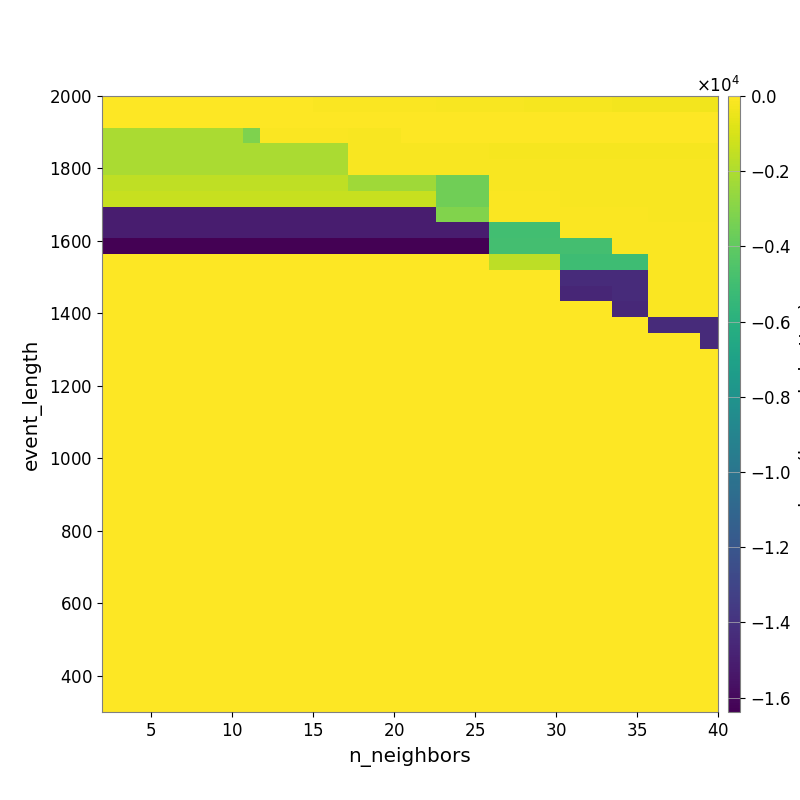

The file beside this chart, header and first rows:
-1.898801573346432292e+01, -2.056160148202435067e+01, -2.101428077634945168e+01, -2.381519604759376563e+01, -2.513540308951860425e+01, -2.855440864093280240e+01, -3.200741566644391156e+01, -3.576144730180536158e+01, -4.088528877063002653e+01, -4.441251453919646508e+01, -4.873949384393272055e+01, -5.626375010236671415e+01, -6.803040065372226763e+01, -7.338318611163460048e+01, -8.948142777265222492e+01, -9.516801356899912889e+01, -1.015949565317751535e+02, -1.114376201431547599e+02, -1.227491204444354196e+02, -1.393581012374372676e+02, -1.503989839828393826e+02, -1.598362902773269525e+02, -1.725993610053116640e+02, -1.839153858004329720e+02
-1.598762348464359917e+01, -1.598762348464359917e+01, -1.598762348464359917e+01, -1.598762348464359917e+01, -1.598762348464359917e+01, -1.598762348464359917e+01, -1.598762348464359917e+01, -1.598762348464359917e+01, -2.349165449642276471e+01, -2.118809469483395702e+01, -1.940667539879570569e+01, -1.940667539879570569e+01, -2.051502345994401821e+01, -1.983398748834673242e+01, -2.921477351756819019e+01, -2.982985066079038816e+01, -3.004543380638547845e+01, -2.716649428233503727e+01, -2.808824865924977132e+01, -3.131810673345680129e+01, -3.217628642255061067e+01, -3.310832589028282769e+01, -3.297254349028379039e+01, -3.521228023281734210e+01
-2.084206403292723280e+03, -2.084206403292723280e+03, -2.084206403292723280e+03, -2.084206403292723280e+03, -2.084206403292723280e+03, -2.084206403292723280e+03, -2.084206403292723280e+03, -2.084206403292723280e+03, -3.185118128944615819e+03, -1.270557935027702285e+02, -1.270557935027702285e+02, -1.270557935027702285e+02, -1.270557935027702285e+02, -1.270557935027702285e+02, -1.781336861925154835e+02, -1.776247645168328404e+02, -1.776247645168328404e+02, -2.191969172576547464e+01, -2.323238392317756151e+01, -3.030752599992043628e+01, -3.030752599992043628e+01, -3.030752599992043628e+01, -3.030752599992043628e+01, -2.892348488553734853e+01
-2.084206403292723280e+03, -2.084206403292723280e+03, -2.084206403292723280e+03, -2.084206403292723280e+03, -2.084206403292723280e+03, -2.084206403292723280e+03, -2.084206403292723280e+03, -2.084206403292723280e+03, -2.084206403292723280e+03, -2.084206403292723280e+03, -2.084206403292723280e+03, -2.084206403292723280e+03, -2.084206403292723280e+03, -2.084206403292723280e+03, -1.501853228717481272e+02, -1.363988942614307405e+02, -1.363988942614307405e+02, -1.363988942614307405e+02, -1.468529283949341107e+02, -1.893465675420117975e+02, -1.893465675420117975e+02, -1.893465675420117975e+02, -2.075451935708993005e+02, -2.075451935708993005e+02
-2.084206403292723280e+03, -2.084206403292723280e+03, -2.084206403292723280e+03, -2.084206403292723280e+03, -2.084206403292723280e+03, -2.084206403292723280e+03, -2.084206403292723280e+03, -2.084206403292723280e+03, -2.084206403292723280e+03, -2.084206403292723280e+03, -2.084206403292723280e+03, -2.084206403292723280e+03, -2.084206403292723280e+03, -2.084206403292723280e+03, -1.845728662346285205e+02, -1.845728662346285205e+02, -1.845728662346285205e+02, -1.845728662346285205e+02, -1.845728662346285205e+02, -1.578529344773284890e+02, -1.578529344773284890e+02, -1.578529344773284890e+02, -1.792994005631332755e+02, -1.818860436916398839e+02
-1.584918165803770307e+03, -1.584918165803770307e+03, -1.584918165803770307e+03, -1.584918165803770307e+03, -1.584918165803770307e+03, -1.584918165803770307e+03, -1.584918165803770307e+03, -1.584918165803770307e+03, -1.584918165803770307e+03, -1.584918165803770307e+03, -1.584918165803770307e+03, -1.584918165803770307e+03, -1.584918165803770307e+03, -1.584918165803770307e+03, -2.308900937075437014e+03, -2.308900937075437014e+03, -2.308900937075437014e+03, -2.308900937075437014e+03, -2.308900937075437014e+03, -3.548007173659746513e+03, -3.548007173659746513e+03, -3.548007173659746513e+03, -1.393124945166748603e+02, -1.385283400984094726e+02
-1.362305749520725612e+03, -1.362305749520725612e+03, -1.362305749520725612e+03, -1.362305749520725612e+03, -1.362305749520725612e+03, -1.362305749520725612e+03, -1.362305749520725612e+03, -1.362305749520725612e+03, -1.362305749520725612e+03, -1.362305749520725612e+03, -1.362305749520725612e+03, -1.362305749520725612e+03, -1.362305749520725612e+03, -1.362305749520725612e+03, -1.362305749520725612e+03, -1.362305749520725612e+03, -1.362305749520725612e+03, -1.362305749520725612e+03, -1.362305749520725612e+03, -3.535106586897554280e+03, -3.535106586897554280e+03, -3.535106586897554280e+03, -1.220536682167587230e+02, -1.220536682167587230e+02
-1.504966217681103080e+04, -1.504966217681103080e+04, -1.504966217681103080e+04, -1.504966217681103080e+04, -1.504966217681103080e+04, -1.504966217681103080e+04, -1.504966217681103080e+04, -1.504966217681103080e+04, -1.504966217681103080e+04, -1.504966217681103080e+04, -1.504966217681103080e+04, -1.504966217681103080e+04, -1.504966217681103080e+04, -1.504966217681103080e+04, -1.504966217681103080e+04, -1.504966217681103080e+04, -1.504966217681103080e+04, -1.504966217681103080e+04, -1.504966217681103080e+04, -3.092875668197178584e+03, -3.092875668197178584e+03, -3.092875668197178584e+03, -9.650506204514792330e+01, -9.650506204514792330e+01
-1.504966217681103080e+04, -1.504966217681103080e+04, -1.504966217681103080e+04, -1.504966217681103080e+04, -1.504966217681103080e+04, -1.504966217681103080e+04, -1.504966217681103080e+04, -1.504966217681103080e+04, -1.504966217681103080e+04, -1.504966217681103080e+04, -1.504966217681103080e+04, -1.504966217681103080e+04, -1.504966217681103080e+04, -1.504966217681103080e+04, -1.504966217681103080e+04, -1.504966217681103080e+04, -1.504966217681103080e+04, -1.504966217681103080e+04, -1.504966217681103080e+04, -1.504966217681103080e+04, -1.504966217681103080e+04, -1.504966217681103080e+04, -4.945823002132909096e+03, -4.945823002132909096e+03
-1.638399731922149658e+04, -1.638399731922149658e+04, -1.638399731922149658e+04, -1.638399731922149658e+04, -1.638399731922149658e+04, -1.638399731922149658e+04, -1.638399731922149658e+04, -1.638399731922149658e+04, -1.638399731922149658e+04, -1.638399731922149658e+04, -1.638399731922149658e+04, -1.638399731922149658e+04, -1.638399731922149658e+04, -1.638399731922149658e+04, -1.638399731922149658e+04, -1.638399731922149658e+04, -1.638399731922149658e+04, -1.638399731922149658e+04, -1.638399731922149658e+04, -1.638399731922149658e+04, -1.638399731922149658e+04, -1.638399731922149658e+04, -4.915582638813080848e+03, -4.915582638813080848e+03
0.000000000000000000e+00, 0.000000000000000000e+00, 0.000000000000000000e+00, 0.000000000000000000e+00, 0.000000000000000000e+00, 0.000000000000000000e+00, 0.000000000000000000e+00, 0.000000000000000000e+00, 0.000000000000000000e+00, 0.000000000000000000e+00, 0.000000000000000000e+00, 0.000000000000000000e+00, 0.000000000000000000e+00, 0.000000000000000000e+00, 0.000000000000000000e+00, 0.000000000000000000e+00, 0.000000000000000000e+00, 0.000000000000000000e+00, 0.000000000000000000e+00, 0.000000000000000000e+00, 0.000000000000000000e+00, 0.000000000000000000e+00, -1.619709581169115609e+03, -1.619709581169115609e+03
0.000000000000000000e+00, 0.000000000000000000e+00, 0.000000000000000000e+00, 0.000000000000000000e+00, 0.000000000000000000e+00, 0.000000000000000000e+00, 0.000000000000000000e+00, 0.000000000000000000e+00, 0.000000000000000000e+00, 0.000000000000000000e+00, 0.000000000000000000e+00, 0.000000000000000000e+00, 0.000000000000000000e+00, 0.000000000000000000e+00, 0.000000000000000000e+00, 0.000000000000000000e+00, 0.000000000000000000e+00, 0.000000000000000000e+00, 0.000000000000000000e+00, 0.000000000000000000e+00, 0.000000000000000000e+00, 0.000000000000000000e+00, 0.000000000000000000e+00, 0.000000000000000000e+00
0.000000000000000000e+00, 0.000000000000000000e+00, 0.000000000000000000e+00, 0.000000000000000000e+00, 0.000000000000000000e+00, 0.000000000000000000e+00, 0.000000000000000000e+00, 0.000000000000000000e+00, 0.000000000000000000e+00, 0.000000000000000000e+00, 0.000000000000000000e+00, 0.000000000000000000e+00, 0.000000000000000000e+00, 0.000000000000000000e+00, 0.000000000000000000e+00, 0.000000000000000000e+00, 0.000000000000000000e+00, 0.000000000000000000e+00, 0.000000000000000000e+00, 0.000000000000000000e+00, 0.000000000000000000e+00, 0.000000000000000000e+00, 0.000000000000000000e+00, 0.000000000000000000e+00
0.000000000000000000e+00, 0.000000000000000000e+00, 0.000000000000000000e+00, 0.000000000000000000e+00, 0.000000000000000000e+00, 0.000000000000000000e+00, 0.000000000000000000e+00, 0.000000000000000000e+00, 0.000000000000000000e+00, 0.000000000000000000e+00, 0.000000000000000000e+00, 0.000000000000000000e+00, 0.000000000000000000e+00, 0.000000000000000000e+00, 0.000000000000000000e+00, 0.000000000000000000e+00, 0.000000000000000000e+00, 0.000000000000000000e+00, 0.000000000000000000e+00, 0.000000000000000000e+00, 0.000000000000000000e+00, 0.000000000000000000e+00, 0.000000000000000000e+00, 0.000000000000000000e+00
0.000000000000000000e+00, 0.000000000000000000e+00, 0.000000000000000000e+00, 0.000000000000000000e+00, 0.000000000000000000e+00, 0.000000000000000000e+00, 0.000000000000000000e+00, 0.000000000000000000e+00, 0.000000000000000000e+00, 0.000000000000000000e+00, 0.000000000000000000e+00, 0.000000000000000000e+00, 0.000000000000000000e+00, 0.000000000000000000e+00, 0.000000000000000000e+00, 0.000000000000000000e+00, 0.000000000000000000e+00, 0.000000000000000000e+00, 0.000000000000000000e+00, 0.000000000000000000e+00, 0.000000000000000000e+00, 0.000000000000000000e+00, 0.000000000000000000e+00, 0.000000000000000000e+00
0.000000000000000000e+00, 0.000000000000000000e+00, 0.000000000000000000e+00, 0.000000000000000000e+00, 0.000000000000000000e+00, 0.000000000000000000e+00, 0.000000000000000000e+00, 0.000000000000000000e+00, 0.000000000000000000e+00, 0.000000000000000000e+00, 0.000000000000000000e+00, 0.000000000000000000e+00, 0.000000000000000000e+00, 0.000000000000000000e+00, 0.000000000000000000e+00, 0.000000000000000000e+00, 0.000000000000000000e+00, 0.000000000000000000e+00, 0.000000000000000000e+00, 0.000000000000000000e+00, 0.000000000000000000e+00, 0.000000000000000000e+00, 0.000000000000000000e+00, 0.000000000000000000e+00
0.000000000000000000e+00, 0.000000000000000000e+00, 0.000000000000000000e+00, 0.000000000000000000e+00, 0.000000000000000000e+00, 0.000000000000000000e+00, 0.000000000000000000e+00, 0.000000000000000000e+00, 0.000000000000000000e+00, 0.000000000000000000e+00, 0.000000000000000000e+00, 0.000000000000000000e+00, 0.000000000000000000e+00, 0.000000000000000000e+00, 0.000000000000000000e+00, 0.000000000000000000e+00, 0.000000000000000000e+00, 0.000000000000000000e+00, 0.000000000000000000e+00, 0.000000000000000000e+00, 0.000000000000000000e+00, 0.000000000000000000e+00, 0.000000000000000000e+00, 0.000000000000000000e+00
0.000000000000000000e+00, 0.000000000000000000e+00, 0.000000000000000000e+00, 0.000000000000000000e+00, 0.000000000000000000e+00, 0.000000000000000000e+00, 0.000000000000000000e+00, 0.000000000000000000e+00, 0.000000000000000000e+00, 0.000000000000000000e+00, 0.000000000000000000e+00, 0.000000000000000000e+00, 0.000000000000000000e+00, 0.000000000000000000e+00, 0.000000000000000000e+00, 0.000000000000000000e+00, 0.000000000000000000e+00, 0.000000000000000000e+00, 0.000000000000000000e+00, 0.000000000000000000e+00, 0.000000000000000000e+00, 0.000000000000000000e+00, 0.000000000000000000e+00, 0.000000000000000000e+00
0.000000000000000000e+00, 0.000000000000000000e+00, 0.000000000000000000e+00, 0.000000000000000000e+00, 0.000000000000000000e+00, 0.000000000000000000e+00, 0.000000000000000000e+00, 0.000000000000000000e+00, 0.000000000000000000e+00, 0.000000000000000000e+00, 0.000000000000000000e+00, 0.000000000000000000e+00, 0.000000000000000000e+00, 0.000000000000000000e+00, 0.000000000000000000e+00, 0.000000000000000000e+00, 0.000000000000000000e+00, 0.000000000000000000e+00, 0.000000000000000000e+00, 0.000000000000000000e+00, 0.000000000000000000e+00, 0.000000000000000000e+00, 0.000000000000000000e+00, 0.000000000000000000e+00
0.000000000000000000e+00, 0.000000000000000000e+00, 0.000000000000000000e+00, 0.000000000000000000e+00, 0.000000000000000000e+00, 0.000000000000000000e+00, 0.000000000000000000e+00, 0.000000000000000000e+00, 0.000000000000000000e+00, 0.000000000000000000e+00, 0.000000000000000000e+00, 0.000000000000000000e+00, 0.000000000000000000e+00, 0.000000000000000000e+00, 0.000000000000000000e+00, 0.000000000000000000e+00, 0.000000000000000000e+00, 0.000000000000000000e+00, 0.000000000000000000e+00, 0.000000000000000000e+00, 0.000000000000000000e+00, 0.000000000000000000e+00, 0.000000000000000000e+00, 0.000000000000000000e+00
0.000000000000000000e+00, 0.000000000000000000e+00, 0.000000000000000000e+00, 0.000000000000000000e+00, 0.000000000000000000e+00, 0.000000000000000000e+00, 0.000000000000000000e+00, 0.000000000000000000e+00, 0.000000000000000000e+00, 0.000000000000000000e+00, 0.000000000000000000e+00, 0.000000000000000000e+00, 0.000000000000000000e+00, 0.000000000000000000e+00, 0.000000000000000000e+00, 0.000000000000000000e+00, 0.000000000000000000e+00, 0.000000000000000000e+00, 0.000000000000000000e+00, 0.000000000000000000e+00, 0.000000000000000000e+00, 0.000000000000000000e+00, 0.000000000000000000e+00, 0.000000000000000000e+00
0.000000000000000000e+00, 0.000000000000000000e+00, 0.000000000000000000e+00, 0.000000000000000000e+00, 0.000000000000000000e+00, 0.000000000000000000e+00, 0.000000000000000000e+00, 0.000000000000000000e+00, 0.000000000000000000e+00, 0.000000000000000000e+00, 0.000000000000000000e+00, 0.000000000000000000e+00, 0.000000000000000000e+00, 0.000000000000000000e+00, 0.000000000000000000e+00, 0.000000000000000000e+00, 0.000000000000000000e+00, 0.000000000000000000e+00, 0.000000000000000000e+00, 0.000000000000000000e+00, 0.000000000000000000e+00, 0.000000000000000000e+00, 0.000000000000000000e+00, 0.000000000000000000e+00
0.000000000000000000e+00, 0.000000000000000000e+00, 0.000000000000000000e+00, 0.000000000000000000e+00, 0.000000000000000000e+00, 0.000000000000000000e+00, 0.000000000000000000e+00, 0.000000000000000000e+00, 0.000000000000000000e+00, 0.000000000000000000e+00, 0.000000000000000000e+00, 0.000000000000000000e+00, 0.000000000000000000e+00, 0.000000000000000000e+00, 0.000000000000000000e+00, 0.000000000000000000e+00, 0.000000000000000000e+00, 0.000000000000000000e+00, 0.000000000000000000e+00, 0.000000000000000000e+00, 0.000000000000000000e+00, 0.000000000000000000e+00, 0.000000000000000000e+00, 0.000000000000000000e+00
0.000000000000000000e+00, 0.000000000000000000e+00, 0.000000000000000000e+00, 0.000000000000000000e+00, 0.000000000000000000e+00, 0.000000000000000000e+00, 0.000000000000000000e+00, 0.000000000000000000e+00, 0.000000000000000000e+00, 0.000000000000000000e+00, 0.000000000000000000e+00, 0.000000000000000000e+00, 0.000000000000000000e+00, 0.000000000000000000e+00, 0.000000000000000000e+00, 0.000000000000000000e+00, 0.000000000000000000e+00, 0.000000000000000000e+00, 0.000000000000000000e+00, 0.000000000000000000e+00, 0.000000000000000000e+00, 0.000000000000000000e+00, 0.000000000000000000e+00, 0.000000000000000000e+00
0.000000000000000000e+00, 0.000000000000000000e+00, 0.000000000000000000e+00, 0.000000000000000000e+00, 0.000000000000000000e+00, 0.000000000000000000e+00, 0.000000000000000000e+00, 0.000000000000000000e+00, 0.000000000000000000e+00, 0.000000000000000000e+00, 0.000000000000000000e+00, 0.000000000000000000e+00, 0.000000000000000000e+00, 0.000000000000000000e+00, 0.000000000000000000e+00, 0.000000000000000000e+00, 0.000000000000000000e+00, 0.000000000000000000e+00, 0.000000000000000000e+00, 0.000000000000000000e+00, 0.000000000000000000e+00, 0.000000000000000000e+00, 0.000000000000000000e+00, 0.000000000000000000e+00
0.000000000000000000e+00, 0.000000000000000000e+00, 0.000000000000000000e+00, 0.000000000000000000e+00, 0.000000000000000000e+00, 0.000000000000000000e+00, 0.000000000000000000e+00, 0.000000000000000000e+00, 0.000000000000000000e+00, 0.000000000000000000e+00, 0.000000000000000000e+00, 0.000000000000000000e+00, 0.000000000000000000e+00, 0.000000000000000000e+00, 0.000000000000000000e+00, 0.000000000000000000e+00, 0.000000000000000000e+00, 0.000000000000000000e+00, 0.000000000000000000e+00, 0.000000000000000000e+00, 0.000000000000000000e+00, 0.000000000000000000e+00, 0.000000000000000000e+00, 0.000000000000000000e+00
0.000000000000000000e+00, 0.000000000000000000e+00, 0.000000000000000000e+00, 0.000000000000000000e+00, 0.000000000000000000e+00, 0.000000000000000000e+00, 0.000000000000000000e+00, 0.000000000000000000e+00, 0.000000000000000000e+00, 0.000000000000000000e+00, 0.000000000000000000e+00, 0.000000000000000000e+00, 0.000000000000000000e+00, 0.000000000000000000e+00, 0.000000000000000000e+00, 0.000000000000000000e+00, 0.000000000000000000e+00, 0.000000000000000000e+00, 0.000000000000000000e+00, 0.000000000000000000e+00, 0.000000000000000000e+00, 0.000000000000000000e+00, 0.000000000000000000e+00, 0.000000000000000000e+00
0.000000000000000000e+00, 0.000000000000000000e+00, 0.000000000000000000e+00, 0.000000000000000000e+00, 0.000000000000000000e+00, 0.000000000000000000e+00, 0.000000000000000000e+00, 0.000000000000000000e+00, 0.000000000000000000e+00, 0.000000000000000000e+00, 0.000000000000000000e+00, 0.000000000000000000e+00, 0.000000000000000000e+00, 0.000000000000000000e+00, 0.000000000000000000e+00, 0.000000000000000000e+00, 0.000000000000000000e+00, 0.000000000000000000e+00, 0.000000000000000000e+00, 0.000000000000000000e+00, 0.000000000000000000e+00, 0.000000000000000000e+00, 0.000000000000000000e+00, 0.000000000000000000e+00
0.000000000000000000e+00, 0.000000000000000000e+00, 0.000000000000000000e+00, 0.000000000000000000e+00, 0.000000000000000000e+00, 0.000000000000000000e+00, 0.000000000000000000e+00, 0.000000000000000000e+00, 0.000000000000000000e+00, 0.000000000000000000e+00, 0.000000000000000000e+00, 0.000000000000000000e+00, 0.000000000000000000e+00, 0.000000000000000000e+00, 0.000000000000000000e+00, 0.000000000000000000e+00, 0.000000000000000000e+00, 0.000000000000000000e+00, 0.000000000000000000e+00, 0.000000000000000000e+00, 0.000000000000000000e+00, 0.000000000000000000e+00, 0.000000000000000000e+00, 0.000000000000000000e+00
0.000000000000000000e+00, 0.000000000000000000e+00, 0.000000000000000000e+00, 0.000000000000000000e+00, 0.000000000000000000e+00, 0.000000000000000000e+00, 0.000000000000000000e+00, 0.000000000000000000e+00, 0.000000000000000000e+00, 0.000000000000000000e+00, 0.000000000000000000e+00, 0.000000000000000000e+00, 0.000000000000000000e+00, 0.000000000000000000e+00, 0.000000000000000000e+00, 0.000000000000000000e+00, 0.000000000000000000e+00, 0.000000000000000000e+00, 0.000000000000000000e+00, 0.000000000000000000e+00, 0.000000000000000000e+00, 0.000000000000000000e+00, 0.000000000000000000e+00, 0.000000000000000000e+00
0.000000000000000000e+00, 0.000000000000000000e+00, 0.000000000000000000e+00, 0.000000000000000000e+00, 0.000000000000000000e+00, 0.000000000000000000e+00, 0.000000000000000000e+00, 0.000000000000000000e+00, 0.000000000000000000e+00, 0.000000000000000000e+00, 0.000000000000000000e+00, 0.000000000000000000e+00, 0.000000000000000000e+00, 0.000000000000000000e+00, 0.000000000000000000e+00, 0.000000000000000000e+00, 0.000000000000000000e+00, 0.000000000000000000e+00, 0.000000000000000000e+00, 0.000000000000000000e+00, 0.000000000000000000e+00, 0.000000000000000000e+00, 0.000000000000000000e+00, 0.000000000000000000e+00
0.000000000000000000e+00, 0.000000000000000000e+00, 0.000000000000000000e+00, 0.000000000000000000e+00, 0.000000000000000000e+00, 0.000000000000000000e+00, 0.000000000000000000e+00, 0.000000000000000000e+00, 0.000000000000000000e+00, 0.000000000000000000e+00, 0.000000000000000000e+00, 0.000000000000000000e+00, 0.000000000000000000e+00, 0.000000000000000000e+00, 0.000000000000000000e+00, 0.000000000000000000e+00, 0.000000000000000000e+00, 0.000000000000000000e+00, 0.000000000000000000e+00, 0.000000000000000000e+00, 0.000000000000000000e+00, 0.000000000000000000e+00, 0.000000000000000000e+00, 0.000000000000000000e+00
0.000000000000000000e+00, 0.000000000000000000e+00, 0.000000000000000000e+00, 0.000000000000000000e+00, 0.000000000000000000e+00, 0.000000000000000000e+00, 0.000000000000000000e+00, 0.000000000000000000e+00, 0.000000000000000000e+00, 0.000000000000000000e+00, 0.000000000000000000e+00, 0.000000000000000000e+00, 0.000000000000000000e+00, 0.000000000000000000e+00, 0.000000000000000000e+00, 0.000000000000000000e+00, 0.000000000000000000e+00, 0.000000000000000000e+00, 0.000000000000000000e+00, 0.000000000000000000e+00, 0.000000000000000000e+00, 0.000000000000000000e+00, 0.000000000000000000e+00, 0.000000000000000000e+00
0.000000000000000000e+00, 0.000000000000000000e+00, 0.000000000000000000e+00, 0.000000000000000000e+00, 0.000000000000000000e+00, 0.000000000000000000e+00, 0.000000000000000000e+00, 0.000000000000000000e+00, 0.000000000000000000e+00, 0.000000000000000000e+00, 0.000000000000000000e+00, 0.000000000000000000e+00, 0.000000000000000000e+00, 0.000000000000000000e+00, 0.000000000000000000e+00, 0.000000000000000000e+00, 0.000000000000000000e+00, 0.000000000000000000e+00, 0.000000000000000000e+00, 0.000000000000000000e+00, 0.000000000000000000e+00, 0.000000000000000000e+00, 0.000000000000000000e+00, 0.000000000000000000e+00
0.000000000000000000e+00, 0.000000000000000000e+00, 0.000000000000000000e+00, 0.000000000000000000e+00, 0.000000000000000000e+00, 0.000000000000000000e+00, 0.000000000000000000e+00, 0.000000000000000000e+00, 0.000000000000000000e+00, 0.000000000000000000e+00, 0.000000000000000000e+00, 0.000000000000000000e+00, 0.000000000000000000e+00, 0.000000000000000000e+00, 0.000000000000000000e+00, 0.000000000000000000e+00, 0.000000000000000000e+00, 0.000000000000000000e+00, 0.000000000000000000e+00, 0.000000000000000000e+00, 0.000000000000000000e+00, 0.000000000000000000e+00, 0.000000000000000000e+00, 0.000000000000000000e+00
0.000000000000000000e+00, 0.000000000000000000e+00, 0.000000000000000000e+00, 0.000000000000000000e+00, 0.000000000000000000e+00, 0.000000000000000000e+00, 0.000000000000000000e+00, 0.000000000000000000e+00, 0.000000000000000000e+00, 0.000000000000000000e+00, 0.000000000000000000e+00, 0.000000000000000000e+00, 0.000000000000000000e+00, 0.000000000000000000e+00, 0.000000000000000000e+00, 0.000000000000000000e+00, 0.000000000000000000e+00, 0.000000000000000000e+00, 0.000000000000000000e+00, 0.000000000000000000e+00, 0.000000000000000000e+00, 0.000000000000000000e+00, 0.000000000000000000e+00, 0.000000000000000000e+00
0.000000000000000000e+00, 0.000000000000000000e+00, 0.000000000000000000e+00, 0.000000000000000000e+00, 0.000000000000000000e+00, 0.000000000000000000e+00, 0.000000000000000000e+00, 0.000000000000000000e+00, 0.000000000000000000e+00, 0.000000000000000000e+00, 0.000000000000000000e+00, 0.000000000000000000e+00, 0.000000000000000000e+00, 0.000000000000000000e+00, 0.000000000000000000e+00, 0.000000000000000000e+00, 0.000000000000000000e+00, 0.000000000000000000e+00, 0.000000000000000000e+00, 0.000000000000000000e+00, 0.000000000000000000e+00, 0.000000000000000000e+00, 0.000000000000000000e+00, 0.000000000000000000e+00
0.000000000000000000e+00, 0.000000000000000000e+00, 0.000000000000000000e+00, 0.000000000000000000e+00, 0.000000000000000000e+00, 0.000000000000000000e+00, 0.000000000000000000e+00, 0.000000000000000000e+00, 0.000000000000000000e+00, 0.000000000000000000e+00, 0.000000000000000000e+00, 0.000000000000000000e+00, 0.000000000000000000e+00, 0.000000000000000000e+00, 0.000000000000000000e+00, 0.000000000000000000e+00, 0.000000000000000000e+00, 0.000000000000000000e+00, 0.000000000000000000e+00, 0.000000000000000000e+00, 0.000000000000000000e+00, 0.000000000000000000e+00, 0.000000000000000000e+00, 0.000000000000000000e+00
0.000000000000000000e+00, 0.000000000000000000e+00, 0.000000000000000000e+00, 0.000000000000000000e+00, 0.000000000000000000e+00, 0.000000000000000000e+00, 0.000000000000000000e+00, 0.000000000000000000e+00, 0.000000000000000000e+00, 0.000000000000000000e+00, 0.000000000000000000e+00, 0.000000000000000000e+00, 0.000000000000000000e+00, 0.000000000000000000e+00, 0.000000000000000000e+00, 0.000000000000000000e+00, 0.000000000000000000e+00, 0.000000000000000000e+00, 0.000000000000000000e+00, 0.000000000000000000e+00, 0.000000000000000000e+00, 0.000000000000000000e+00, 0.000000000000000000e+00, 0.000000000000000000e+00
